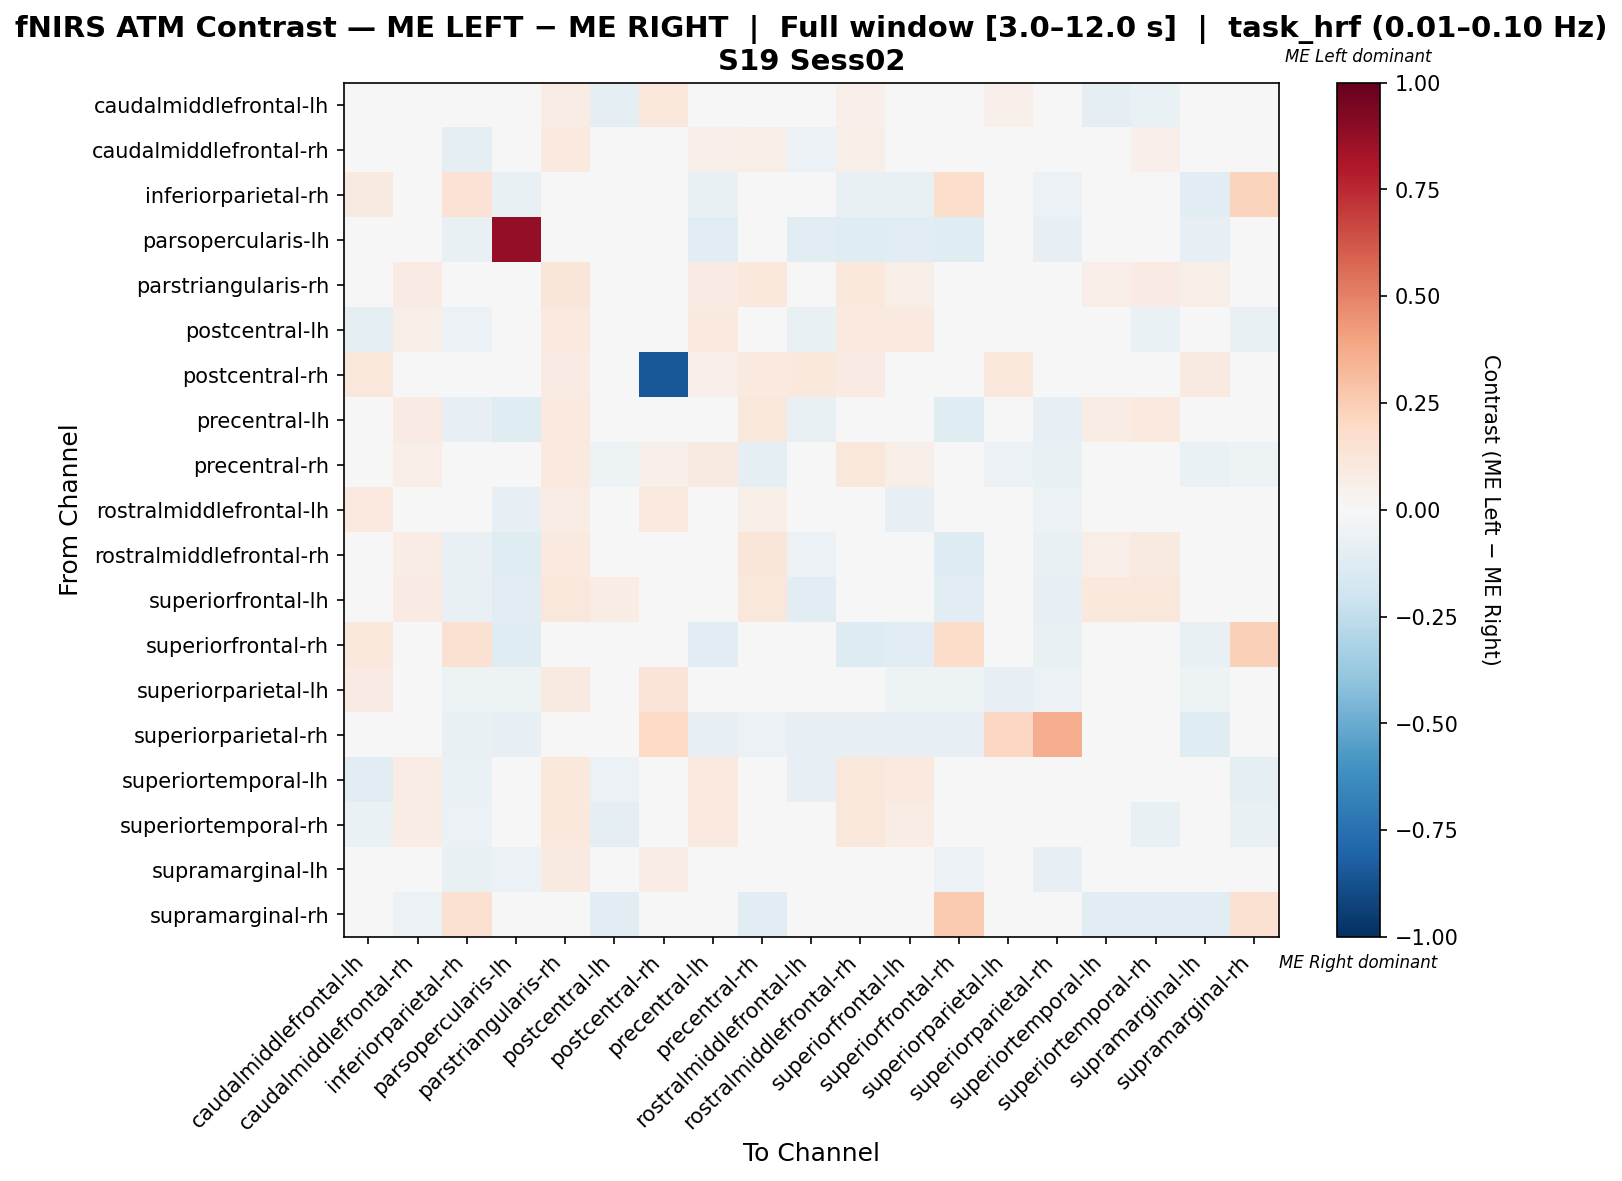

The table this chart was drawn from, first rows:
, caudalmiddlefrontal-lh, caudalmiddlefrontal-rh, inferiorparietal-rh, parsopercularis-lh, parstriangularis-rh, postcentral-lh, postcentral-rh, precentral-lh, precentral-rh, rostralmiddlefrontal-lh, rostralmiddlefrontal-rh, superiorfrontal-lh, superiorfrontal-rh, superiorparietal-lh, superiorparietal-rh, superiortemporal-lh, superiortemporal-rh, supramarginal-lh, supramarginal-rh
caudalmiddlefrontal-lh, 0.03369, -0.008867, -0.03471, -0.01724, 0.07429, -0.0977, 0.1029, 0.03133, -0.01199, 0.04519, 0.05419, -0.01724, 0.02276, 0.05419, -0.01724, -0.0977, -0.06913, -0.01195, -0.03471
caudalmiddlefrontal-rh, -0.03531, 0.0329, -0.09459, -0.0473, 0.09462, 0.004316, 0.03226, 0.05163, 0.06238, -0.06234, 0.06238, 0.01722, -0.0473, -0.02579, -0.0473, 0.03012, 0.05378, -0.03438, -0.0473
inferiorparietal-rh, 0.08669, -0.03944, 0.1447, -0.07324, 0.0, -0.03099, 0.0, -0.07324, -0.03099, 0.02472, -0.07324, -0.07324, 0.179, -0.0338, -0.06197, -0.03099, -0.03099, -0.1042, 0.2213
parsopercularis-lh, -0.008772, -0.02047, -0.07602, 0.8772, 0.0, 0.0, 0.0, -0.114, 0.0, -0.1082, -0.1199, -0.114, -0.1228, -0.03509, -0.07895, 0.0, 0.0, -0.07895, 0.0
parstriangularis-rh, 0.04671, 0.08304, 0.0, 0.0, 0.1228, 0.04152, 0.04671, 0.08478, 0.109, 0.04671, 0.1038, 0.06228, 0.0, 0.04325, 0.0, 0.06401, 0.08478, 0.06055, 0.0
postcentral-lh, -0.09239, 0.05952, -0.05978, 0.0, 0.09756, 0.003623, 0.0, 0.09756, -0.04918, -0.07065, 0.09756, 0.09756, 0.0, 0.0, 0.0, -0.022, -0.06548, -0.01781, -0.07609
postcentral-rh, 0.1143, 0.04762, 0.0, 0.0, 0.08571, 0.0, -0.8476, 0.05397, 0.09524, 0.1079, 0.07937, 0.0, 0.0, 0.1048, 0.0381, 0.0, 0.03175, 0.08889, 0.0
precentral-lh, 0.02618, 0.07837, -0.07879, -0.1182, 0.09751, 0.04979, 0.03527, -0.009342, 0.11, -0.07382, -0.008223, -0.04158, -0.1182, -0.01354, -0.08182, 0.07054, 0.09544, -0.01958, 0.0
precentral-rh, -0.01454, 0.0629, -0.04089, 0.0, 0.09899, -0.05267, 0.05034, 0.08893, -0.08701, -0.001347, 0.1107, 0.05872, 0.0, -0.05566, -0.07063, -0.01803, -0.0148, -0.063, -0.05204
rostralmiddlefrontal-lh, 0.09741, 0.01392, -0.03717, -0.08486, 0.07289, -0.02982, 0.09913, -0.0353, 0.05765, 0.02402, -0.01198, -0.08486, -0.04405, 0.04536, -0.06193, -0.02982, -0.000662, -0.005523, 0.01559
rostralmiddlefrontal-rh, 0.03539, 0.07321, -0.07345, -0.1215, 0.09825, 0.04211, 0.04386, -0.01719, 0.1175, -0.06241, -0.0198, -0.04701, -0.1299, -0.005828, -0.07627, 0.06667, 0.08947, -0.01311, 0.0
superiorfrontal-lh, -0.009009, 0.08024, -0.07808, -0.1171, 0.1139, 0.07595, 0.0, -0.003193, 0.1139, -0.1111, -0.003193, -0.003355, -0.1171, -0.03604, -0.08108, 0.1044, 0.1108, -0.03994, 0.0
superiorfrontal-rh, 0.1052, -0.02006, 0.1531, -0.1232, 0.0, 0.0, 0.0, -0.1117, 0.0, 0.007804, -0.1261, -0.1117, 0.18, -0.03438, -0.07736, 0.0, 0.0, -0.07736, 0.2358
superiorparietal-lh, 0.08173, 0.01587, -0.05042, -0.05042, 0.09057, 0.0, 0.1321, -0.001364, -0.01782, 0.04392, 0.0175, -0.05042, -0.05042, -0.08478, -0.06233, 0.0, 0.03774, -0.05143, 0.0
superiorparietal-rh, -0.009119, -0.02128, -0.07295, -0.08207, 0.0, 0.0, 0.2, -0.08207, -0.05775, -0.08207, -0.08207, -0.08207, -0.08207, 0.2058, 0.3663, 0.0, 0.0, -0.1185, 0.0
superiortemporal-lh, -0.1049, 0.0748, -0.0679, 0.0, 0.1087, -0.06127, 0.0, 0.09938, -0.0209, -0.08025, 0.1149, 0.09627, 0.0, 0.0, 0.0, -0.01472, -0.01779, -0.03987, -0.08642
superiortemporal-rh, -0.06872, 0.07348, -0.05914, 0.0, 0.102, -0.09612, 0.02268, 0.09977, -0.03405, -0.04722, 0.1111, 0.07483, 0.0, 0.01814, 0.0, -0.03211, -0.07168, -0.01774, -0.07527
supramarginal-lh, 0.03958, 0.04396, -0.07237, -0.05921, 0.088, 0.006158, 0.07467, 0.02079, 0.03258, -0.01305, 0.04212, -0.02454, -0.05921, -0.02123, -0.08553, 0.006158, 0.03282, -0.02539, -0.02632
supramarginal-rh, 0.01502, -0.05556, 0.1549, 0.0, 0.0, -0.1111, 0.0, 0.0, -0.1111, 0.02295, 0.0, 0.0, 0.2613, 0.0, 0.0, -0.1111, -0.1111, -0.1032, 0.1491
